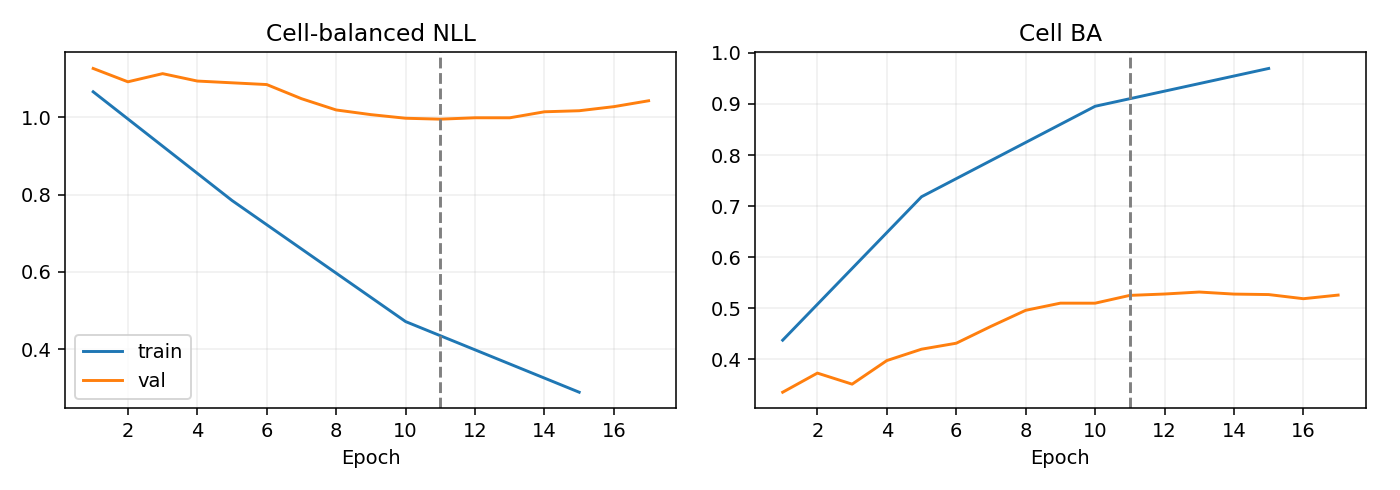

Values plotted in this chart, from the file beside it:
epoch, optimization_ce, train_nll, train_ba, val_nll, val_ba
1, 1.144, 1.067, 0.4376, 1.127, 0.3358
2, 1.042, , , 1.092, 0.3732
3, 0.9847, , , 1.113, 0.3516
4, 0.9015, , , 1.094, 0.3977
5, 0.8335, 0.785, 0.7184, 1.09, 0.42
6, 0.7727, , , 1.085, 0.4317
7, 0.7014, , , 1.049, 0.4647
8, 0.6412, , , 1.019, 0.4961
9, 0.5915, , , 1.007, 0.5101
10, 0.5243, 0.4715, 0.8955, 0.998, 0.51
11, 0.4828, , , 0.9956, 0.5253
12, 0.4495, , , 0.9992, 0.528
13, 0.4099, , , 0.9992, 0.5319
14, 0.37, , , 1.015, 0.5279
15, 0.3451, 0.2886, 0.9695, 1.017, 0.5269
16, 0.3167, , , 1.028, 0.5188
17, 0.307, , , 1.043, 0.5259
